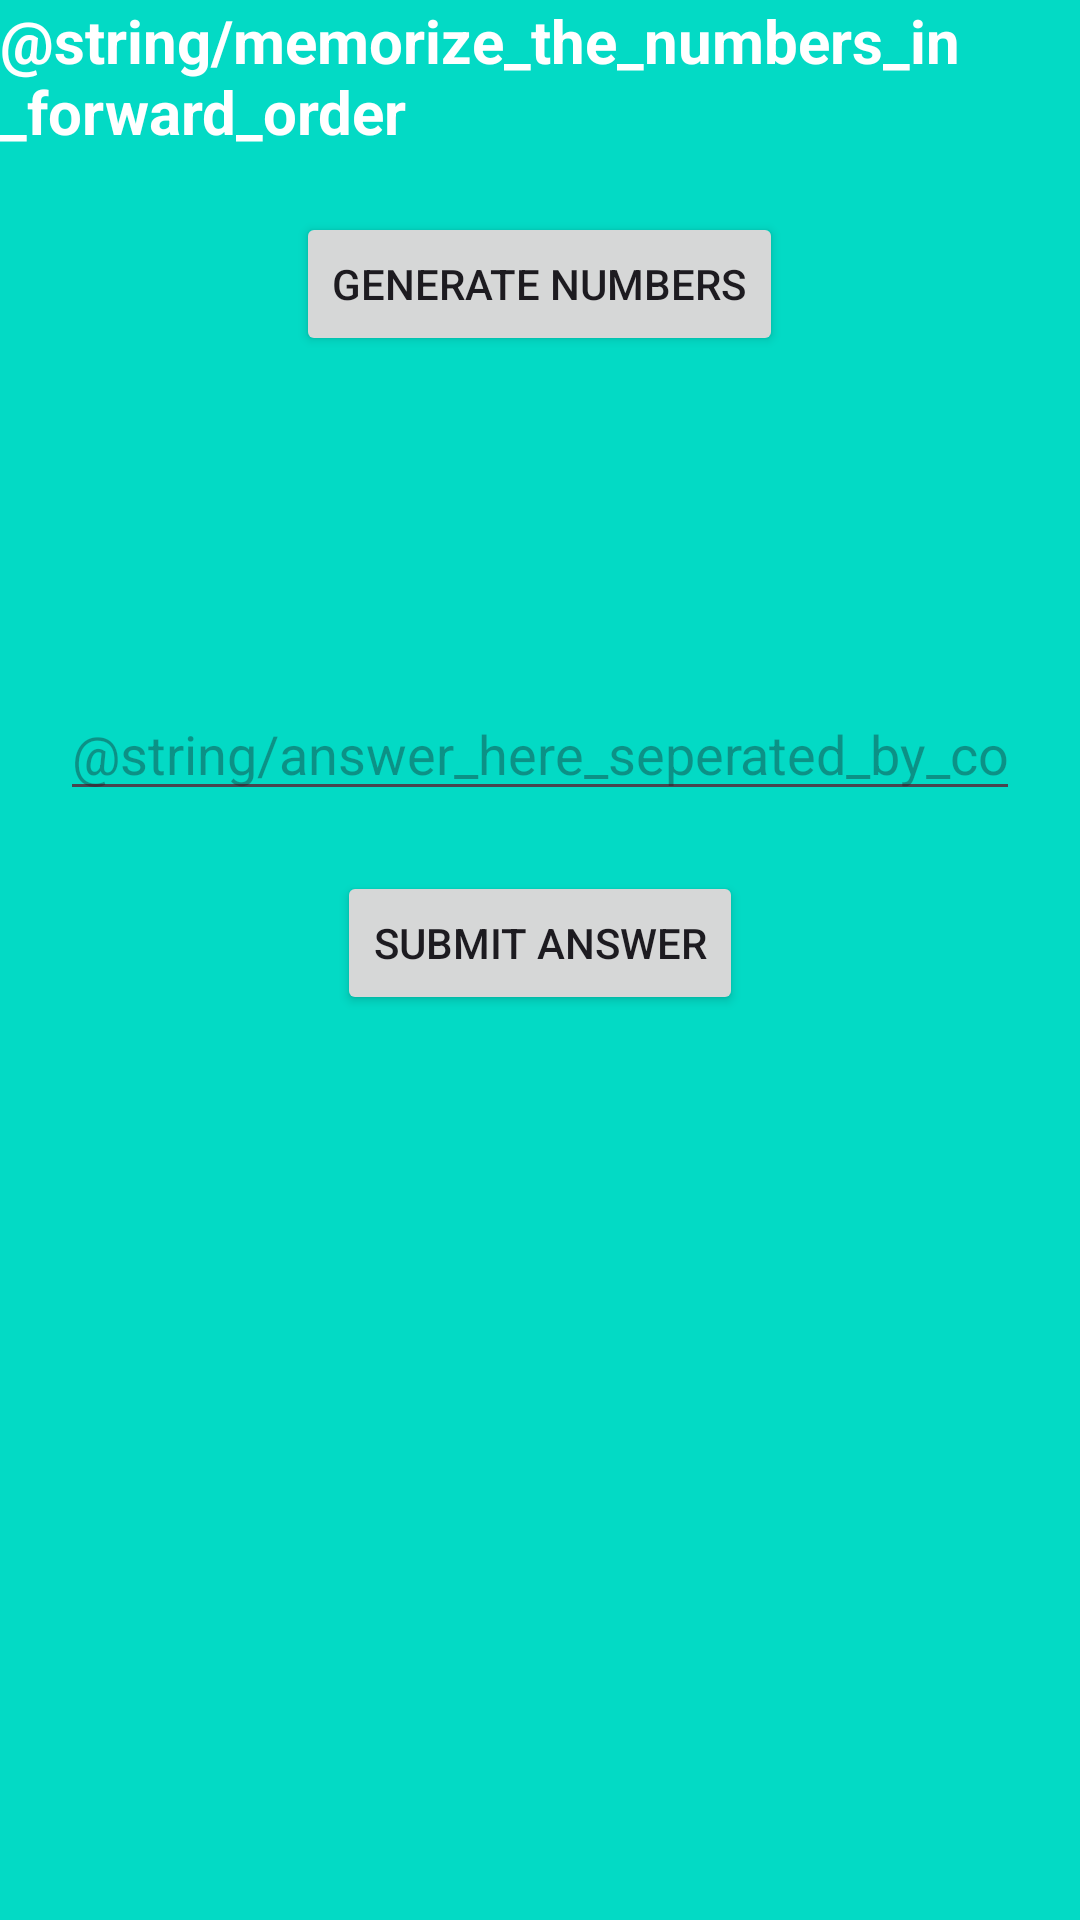

Produce the Android XML layout that renders to this screen, including the resource entries it uses.
<!-- AndroidManifest.xml: application theme Theme.Material3.Light -->
<!-- res/layout/activity_forward_number.xml -->
<?xml version="1.0" encoding="utf-8"?>
<LinearLayout xmlns:android="http://schemas.android.com/apk/res/android"
    xmlns:app="http://schemas.android.com/apk/res-auto"
    xmlns:tools="http://schemas.android.com/tools"
    android:layout_width="match_parent"
    android:layout_height="match_parent"
    android:background="@color/teal_200"
    android:orientation="vertical"
    tools:context=".ForwardNumberActivity">

    <TextView
        android:layout_width="wrap_content"
        android:layout_height="wrap_content"
        android:textSize="20sp"
        android:text="@string/memorize_the_numbers_in_forward_order"
        android:textStyle="bold"
        android:textColor="@color/white"
        android:layout_gravity="center"/>

    <Button
        android:id="@+id/generate_btn"
        android:layout_width="wrap_content"
        android:layout_height="wrap_content"
        android:layout_gravity="center"
        android:layout_marginTop="20dp"
        android:text="Generate Numbers" />

    <TextView
        android:id="@+id/forward_numbers"
        android:layout_width="wrap_content"
        android:layout_height="wrap_content"
        android:layout_gravity="center"
        android:layout_marginTop="50dp"
        android:textSize="30sp" />



    <EditText
        android:id="@+id/forward_answer"
        android:layout_width="match_parent"
        android:layout_height="wrap_content"
        android:layout_marginTop="20dp"
        android:layout_marginStart="20dp"
        android:layout_marginEnd="20dp"
        android:hint="@string/answer_here_seperated_by_commas_i_e_1_2_3"
        android:inputType="text" />

    <Button
        android:id="@+id/submit_btn"
        android:layout_width="wrap_content"
        android:layout_height="wrap_content"
        android:layout_gravity="center"
        android:layout_marginTop="20dp"
        android:text="Submit Answer" />



</LinearLayout>
<!-- resources referenced by this layout -->
<resources>

  <!-- not gathered from this repository: default colours our renderer supplied (Android Studio template values) -->
  <color name="teal_200">#FF03DAC5</color>
  <color name="white">#FFFFFFFF</color>
</resources>
